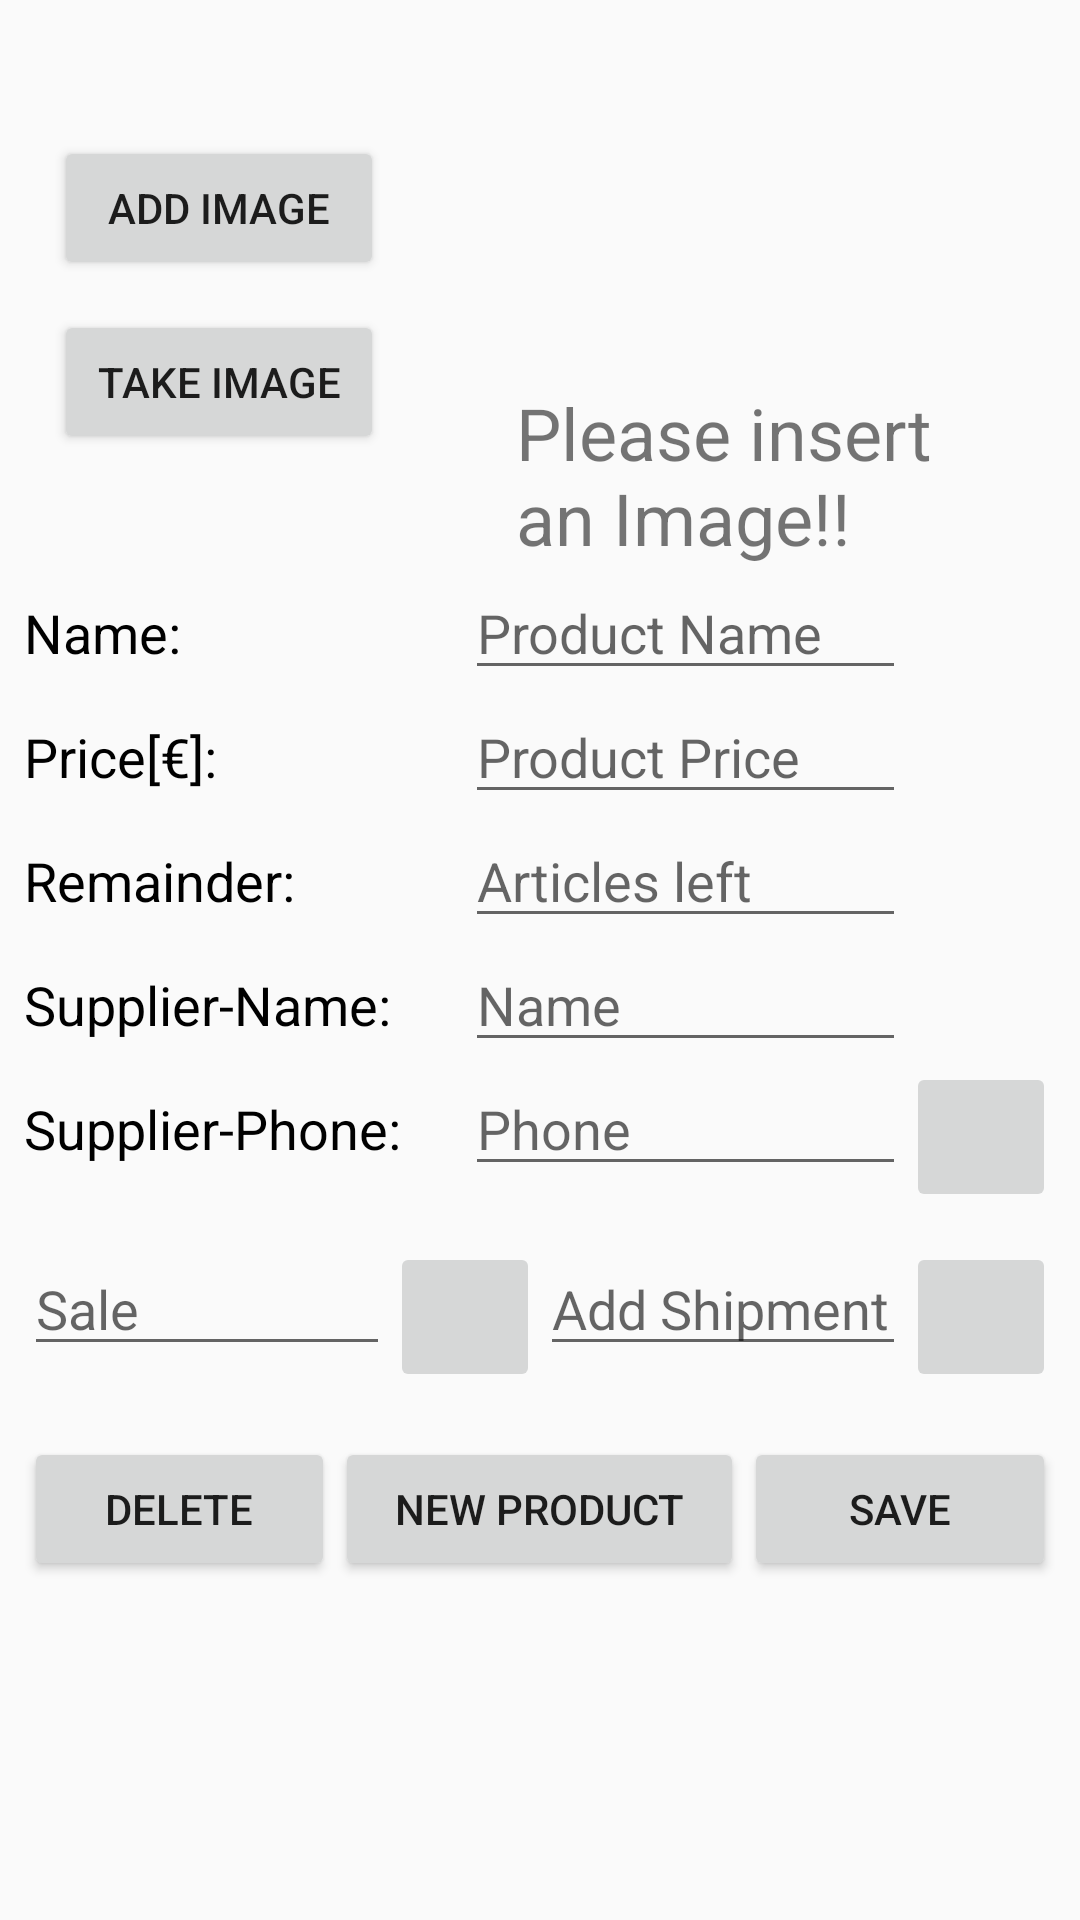

This screen was rendered from an Android layout file. Write that file and the resources it references.
<!-- AndroidManifest.xml: application theme AppTheme -->
<!-- res/layout/edit_activity.xml -->
<?xml version="1.0" encoding="utf-8"?>
<ScrollView xmlns:android="http://schemas.android.com/apk/res/android"
    xmlns:tools="http://schemas.android.com/tools"
    android:layout_width="match_parent"
    android:layout_height="match_parent"
    android:padding="8dp"
    tools:context=".EditActivity">

    <RelativeLayout
        android:layout_width="match_parent"
        android:layout_height="match_parent">

        <LinearLayout
            android:id="@+id/linear_buttons_image"
            android:layout_width="match_parent"
            android:layout_height="wrap_content"
            android:gravity="center"
            android:orientation="horizontal">

            <LinearLayout
                android:layout_width="0dp"
                android:layout_height="wrap_content"
                android:layout_weight="1"
                android:orientation="vertical"
                android:paddingLeft="10dp">

                <Button
                    android:id="@+id/add_image_button"
                    android:layout_width="110dp"
                    android:layout_height="wrap_content"
                    android:layout_marginBottom="5dp"
                    android:text="@string/add_image_button" />

                <Button
                    android:id="@+id/take_image_button"
                    android:layout_width="110dp"
                    android:layout_height="wrap_content"
                    android:layout_marginTop="5dp"
                    android:text="@string/take_image_button" />

            </LinearLayout>

            <LinearLayout
                android:layout_width="150dp"
                android:layout_height="wrap_content"
                android:layout_marginRight="30dp"
                android:orientation="vertical">

                <ImageView
                    android:id="@+id/image_product"
                    android:layout_width="120dp"
                    android:layout_height="120dp"

                    android:adjustViewBounds="false"
                    android:cropToPadding="false"
                    android:scaleType="centerCrop" />

                <TextView
                    android:id="@+id/placeholder_image"
                    android:layout_width="wrap_content"
                    android:layout_height="wrap_content"
                    android:text="Please insert an Image!!"
                    android:textSize="24sp" />

            </LinearLayout>

        </LinearLayout>

        <LinearLayout
            android:id="@+id/layout_details"
            android:layout_width="match_parent"
            android:layout_height="wrap_content"
            android:layout_below="@+id/linear_buttons_image"
            android:orientation="vertical">

            <LinearLayout
                android:layout_width="match_parent"
                android:layout_height="wrap_content"
                android:orientation="horizontal">

                <TextView
                    style="@style/EditActivity_text"
                    android:text="@string/product_name_text" />

                <EditText
                    android:id="@+id/product_name_detail"
                    style="@style/EditActivity_text"
                    android:layout_marginRight="50dp"
                    android:hint="@string/product_name_edit" />

            </LinearLayout>

            <LinearLayout
                android:layout_width="match_parent"
                android:layout_height="wrap_content"
                android:orientation="horizontal">

                <TextView
                    style="@style/EditActivity_text"
                    android:text="@string/price_text" />

                <EditText
                    android:id="@+id/product_price_detail"
                    style="@style/EditActivity_text"
                    android:layout_marginRight="50dp"
                    android:hint="@string/price_edit"
                    android:inputType="numberDecimal" />

            </LinearLayout>

            <LinearLayout
                android:layout_width="match_parent"
                android:layout_height="wrap_content"
                android:orientation="horizontal">

                <TextView
                    style="@style/EditActivity_text"
                    android:text="@string/remainder_text" />

                <EditText
                    android:id="@+id/product_remainder_detail"
                    style="@style/EditActivity_text"
                    android:layout_marginRight="50dp"
                    android:hint="@string/remainder_edit"
                    android:inputType="number" />

            </LinearLayout>

            <LinearLayout
                android:layout_width="match_parent"
                android:layout_height="wrap_content"
                android:orientation="horizontal">

                <TextView
                    style="@style/EditActivity_text"
                    android:text="@string/supplier_name_text" />

                <EditText
                    android:id="@+id/supplier_name_detail"
                    style="@style/EditActivity_text"
                    android:layout_marginRight="50dp"
                    android:hint="@string/supplier_name_edit" />

            </LinearLayout>

            <LinearLayout
                android:layout_width="match_parent"
                android:layout_height="wrap_content"
                android:orientation="horizontal">

                <TextView
                    style="@style/EditActivity_text"
                    android:text="@string/supplier_phone_text" />

                <EditText
                    android:id="@+id/supplier_phone_detail"
                    style="@style/EditActivity_text"
                    android:hint="@string/supplier_phone_edit"
                    android:inputType="phone" />

                <ImageButton
                    android:id="@+id/order_btn"
                    style="@style/Image_Button"
                    android:src="@drawable/phone_image" />

            </LinearLayout>

            <LinearLayout
                android:layout_width="match_parent"
                android:layout_height="wrap_content"
                android:layout_marginTop="10dp"
                android:orientation="horizontal">

                <EditText
                    android:id="@+id/product_sale_detail"
                    style="@style/EditActivity_text"
                    android:hint="@string/sale_edit"
                    android:inputType="number" />

                <ImageButton
                    android:id="@+id/minus_sale_btn"
                    style="@style/Image_Button"
                    android:src="@drawable/minus_image" />

                <EditText
                    android:id="@+id/product_shipment_detail"
                    style="@style/EditActivity_text"
                    android:hint="@string/add_shipment_edit"
                    android:inputType="number" />

                <ImageButton
                    android:id="@+id/add_supply_btn"
                    style="@style/Image_Button"
                    android:src="@drawable/plus_image_2" />

            </LinearLayout>

        </LinearLayout>

        <LinearLayout
            android:layout_width="match_parent"
            android:layout_height="wrap_content"
            android:layout_below="@+id/layout_details"
            android:layout_marginTop="15dp"
            android:orientation="horizontal">

            <Button
                android:id="@+id/delete_button"
                android:layout_width="wrap_content"
                android:layout_height="wrap_content"
                android:layout_weight="1"
                android:text="Delete" />

            <Button
                android:id="@+id/add_product_button"
                android:layout_width="wrap_content"
                android:layout_height="wrap_content"
                android:layout_weight="1"
                android:text="New Product" />

            <Button
                android:id="@+id/save_button"
                android:layout_width="wrap_content"
                android:layout_height="wrap_content"
                android:layout_weight="1"
                android:text="Save" />

        </LinearLayout>

    </RelativeLayout>

</ScrollView>
<!-- resources referenced by this layout -->
<resources>
  <string name="add_image_button">Add Image</string>
  <string name="add_shipment_edit">Add Shipment</string>
  <string name="price_edit">Product Price</string>
  <string name="price_text">Price[€]:</string>
  <string name="product_name_edit">Product Name</string>
  <string name="product_name_text">Name:</string>
  <string name="remainder_edit">Articles left</string>
  <string name="remainder_text">Remainder:</string>
  <string name="sale_edit">Sale</string>
  <string name="supplier_name_edit">Name</string>
  <string name="supplier_name_text">Supplier-Name:</string>
  <string name="supplier_phone_edit">Phone</string>
  <string name="supplier_phone_text">Supplier-Phone:</string>
  <string name="take_image_button">Take Image</string>
  <style name="EditActivity_text">
          <item name="android:layout_height">wrap_content</item>
          <item name="android:layout_width">0dp</item>
          <item name="android:layout_weight">1</item>
          <item name="android:textSize">18sp</item>
          <item name="android:textColor">@color/colorText</item>
      </style>
  <style name="Image_Button">
          <item name="android:layout_height">50dp</item>
          <item name="android:layout_width">50dp</item>
          <item name="android:adjustViewBounds">true</item>
          <item name="android:padding">10dp</item>
          <item name="android:scaleType">fitCenter</item>
      </style>
  <style name="AppTheme" parent="Theme.AppCompat.Light.DarkActionBar">
          
          <item name="colorPrimary">@color/colorPrimary</item>
          <item name="colorPrimaryDark">@color/colorPrimaryDark</item>
          <item name="colorAccent">@color/colorAccent</item>
      </style>
  <color name="colorText">#000000</color>
  <color name="colorPrimary">#1f1f1f</color>
  <color name="colorPrimaryDark">#000000</color>
  <color name="colorAccent">#FF4081</color>
</resources>
